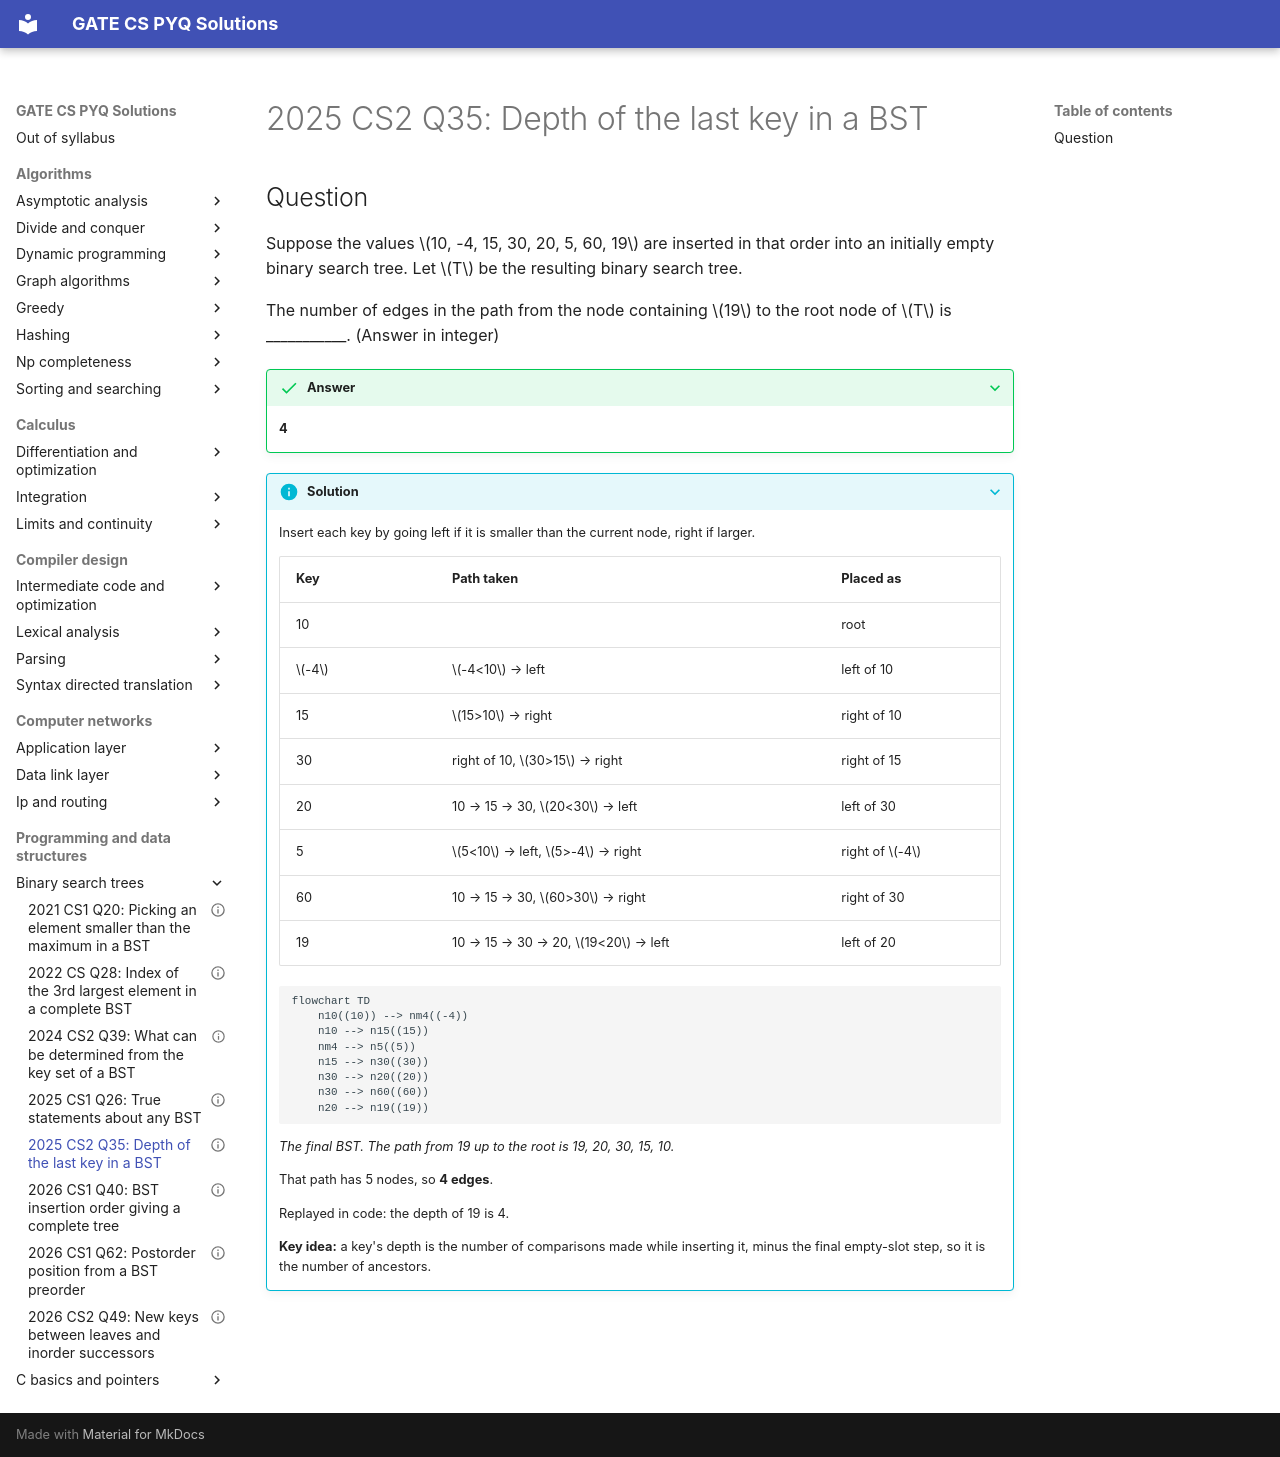

repository: saheenusman/GATE-PYQs · page: programming-and-data-structures/binary-search-trees/2025-set2-q35/index.html · generator: mkdocs

---
title: "2025 CS2 Q35: Depth of the last key in a BST"
year: 2025
set: 2
paper: CS2
q_no: 35
subject: programming-and-data-structures
topic: binary-search-trees
also: []
marks: 1
type: NAT
official_answer: "4"
status: verified
---

# 2025 CS2 Q35: Depth of the last key in a BST

## Question

Suppose the values $10, -4, 15, 30, 20, 5, 60, 19$ are inserted in that order into an initially empty binary search tree. Let $T$ be the resulting binary search tree.

The number of edges in the path from the node containing $19$ to the root node of $T$ is ___________. (Answer in integer)

<details class="success" markdown="1">
<summary>Answer</summary>

**4**

</details>

<details class="info" markdown="1">
<summary>Solution</summary>

Insert each key by going left if it is smaller than the current node, right if larger.

| Key | Path taken | Placed as |
|---|---|---|
| 10 | | root |
| $-4$ | $-4<10$ → left | left of 10 |
| 15 | $15>10$ → right | right of 10 |
| 30 | right of 10, $30>15$ → right | right of 15 |
| 20 | 10 → 15 → 30, $20<30$ → left | left of 30 |
| 5 | $5<10$ → left, $5>-4$ → right | right of $-4$ |
| 60 | 10 → 15 → 30, $60>30$ → right | right of 30 |
| 19 | 10 → 15 → 30 → 20, $19<20$ → left | left of 20 |

```mermaid
flowchart TD
    n10((10)) --> nm4((-4))
    n10 --> n15((15))
    nm4 --> n5((5))
    n15 --> n30((30))
    n30 --> n20((20))
    n30 --> n60((60))
    n20 --> n19((19))
```
*The final BST. The path from 19 up to the root is 19, 20, 30, 15, 10.*

That path has 5 nodes, so **4 edges**.

Replayed in code: the depth of 19 is 4.

**Key idea:** a key's depth is the number of comparisons made while inserting it, minus the final empty-slot step, so it is the number of ancestors.

</details>
